Image classification data set "images" (alu82/setsolver-card-classifier on GitHub). Class labels (81): 1 red square solid, 1 red square empty, 1 red square dashed, 1 red oval solid, 1 red oval empty, 1 red oval dashed, 1 red wave solid, 1 red wave empty, 1 red wave dashed, 1 green square solid, 1 green square empty, 1 green square dashed, 1 green oval solid, 1 green oval empty, 1 green oval dashed, 1 green wave solid, 1 green wave empty, 1 green wave dashed, 1 purple square solid, 1 purple square empty, 1 purple square dashed, 1 purple oval solid, 1 purple oval empty, 1 purple oval dashed, 1 purple wave solid, 1 purple wave empty, 1 purple wave dashed, 2 red square solid, 2 red square empty, 2 red square dashed, 2 red oval solid, 2 red oval empty, 2 red oval dashed, 2 red wave solid, 2 red wave empty, 2 red wave dashed, 2 green square solid, 2 green square empty, 2 green square dashed, 2 green oval solid, 2 green oval empty, 2 green oval dashed, 2 green wave solid, 2 green wave empty, 2 green wave dashed, 2 purple square solid, 2 purple square empty, 2 purple square dashed, 2 purple oval solid, 2 purple oval empty, 2 purple oval dashed, 2 purple wave solid, 2 purple wave empty, 2 purple wave dashed, 3 red square solid, 3 red square empty, 3 red square dashed, 3 red oval solid, 3 red oval empty, 3 red oval dashed, 3 red wave solid, 3 red wave empty, 3 red wave dashed, 3 green square solid, 3 green square empty, 3 green square dashed, 3 green oval solid, 3 green oval empty, 3 green oval dashed, 3 green wave solid, 3 green wave empty, 3 green wave dashed, 3 purple square solid, 3 purple square empty, 3 purple square dashed, 3 purple oval solid, 3 purple oval empty, 3 purple oval dashed, 3 purple wave solid, 3 purple wave empty, 3 purple wave dashed.

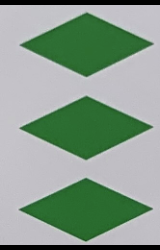
Label: 3 green square solid

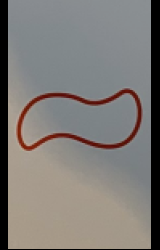
Label: 1 red wave empty

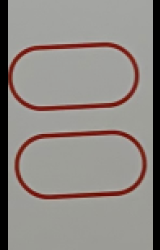
Label: 2 red oval empty

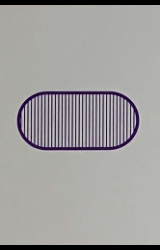
Label: 1 purple oval dashed

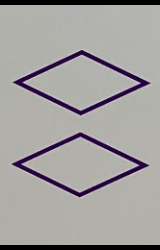
Label: 2 purple square empty

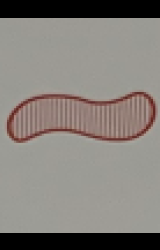
Label: 1 red wave dashed
